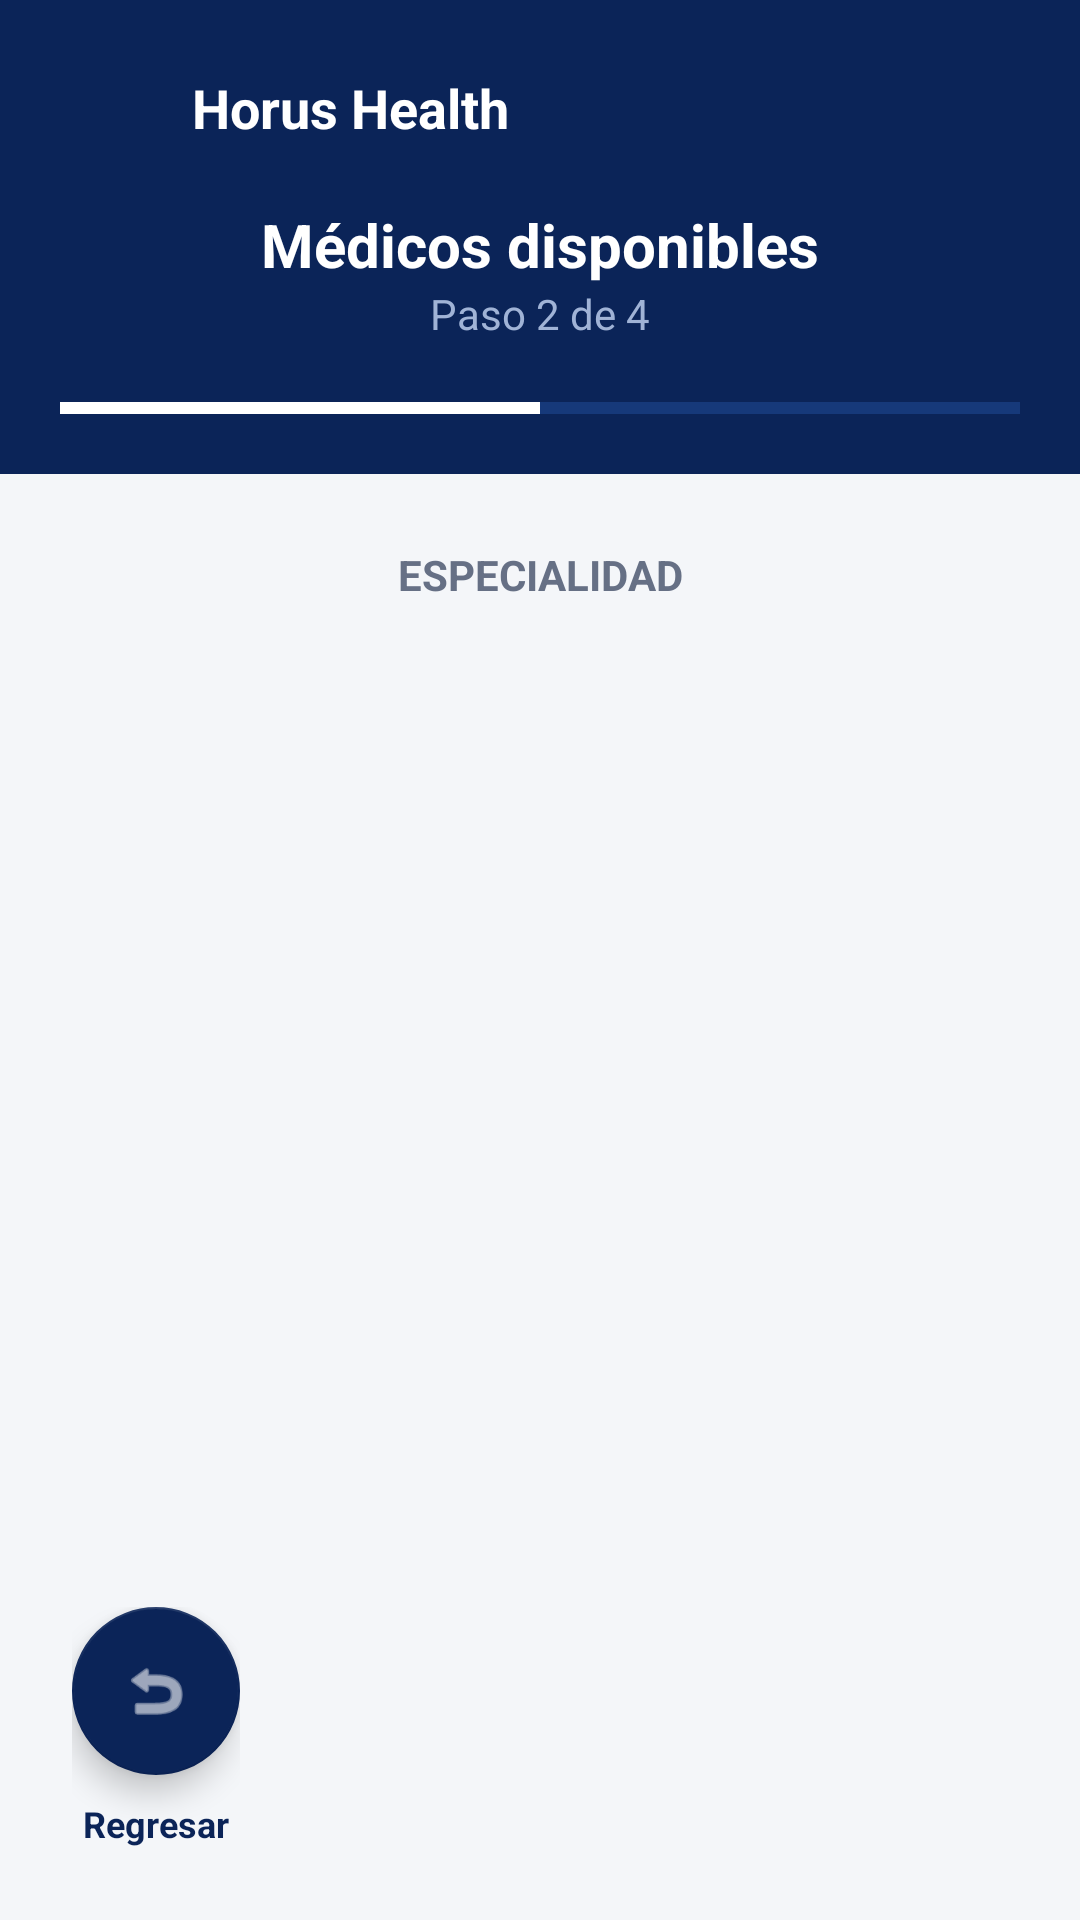

Layout XML and referenced resources for this Android screen:
<!-- AndroidManifest.xml: application theme Theme.HorusHealth -->
<!-- res/layout/step2a_lista_medicos.xml -->
<?xml version="1.0" encoding="utf-8"?>
<RelativeLayout xmlns:android="http://schemas.android.com/apk/res/android"
    xmlns:app="http://schemas.android.com/apk/res-auto"
    android:layout_width="match_parent"
    android:layout_height="match_parent"
    android:background="#F4F6F9">

    <LinearLayout
        android:id="@+id/headerPaso3"
        android:layout_width="match_parent"
        android:layout_height="wrap_content"
        android:background="#0B2458"
        android:orientation="vertical"
        android:padding="20dp">

        <LinearLayout
            android:layout_width="match_parent"
            android:layout_height="wrap_content"
            android:gravity="center_vertical"
            android:orientation="horizontal"
            android:layout_marginBottom="16dp">

            <ImageView
                android:layout_width="32dp"
                android:layout_height="32dp"
                android:layout_marginEnd="12dp"
                android:src="@drawable/logo_horus_sin_titulo" />

            <TextView
                android:layout_width="wrap_content"
                android:layout_height="wrap_content"
                android:text="Horus Health"
                android:textColor="#FFFFFF"
                android:textSize="18sp"
                android:textStyle="bold" />
        </LinearLayout>

        <LinearLayout
            android:layout_width="match_parent"
            android:layout_height="wrap_content"
            android:gravity="center_vertical"
            android:orientation="horizontal">

            <LinearLayout
                android:layout_width="0dp"
                android:layout_height="wrap_content"
                android:layout_weight="1"
                android:gravity="center"
                android:orientation="vertical">
                <TextView
                    android:layout_width="wrap_content"
                    android:layout_height="wrap_content"
                    android:text="Médicos disponibles"
                    android:textColor="#FFFFFF"
                    android:textSize="20sp"
                    android:textStyle="bold" />
                <TextView
                    android:layout_width="wrap_content"
                    android:layout_height="wrap_content"
                    android:text="Paso 2 de 4" android:textColor="#A0B3D6"
                    android:textSize="14sp" />
            </LinearLayout>
        </LinearLayout>

        <LinearLayout
            android:layout_width="match_parent"
            android:layout_height="4dp"
            android:layout_marginTop="20dp"
            android:orientation="horizontal"
            android:weightSum="4">
            <View android:layout_width="0dp" android:layout_height="match_parent" android:layout_weight="2" android:background="#FFFFFF" />
            <View android:layout_width="0dp" android:layout_height="match_parent" android:layout_weight="2" android:background="#16397A" />
        </LinearLayout>
    </LinearLayout>

    <TextView
        android:id="@+id/tvTituloEspecialidad"
        android:layout_width="match_parent"
        android:layout_height="wrap_content"
        android:layout_below="@+id/headerPaso3"
        android:paddingTop="24dp"
        android:paddingBottom="8dp"
        android:textAlignment="center"
        android:text="ESPECIALIDAD"
        android:textColor="#667085"
        android:textSize="14sp"
        android:textStyle="bold" />

    <androidx.recyclerview.widget.RecyclerView
        android:id="@+id/rvMedicos"
        android:layout_width="match_parent"
        android:layout_height="match_parent"
        android:layout_below="@+id/tvTituloEspecialidad"
        android:layout_above="@+id/bottomContainer"
        android:clipToPadding="false"
        android:paddingBottom="16dp" />

    <RelativeLayout
        android:id="@+id/bottomContainer"
        android:layout_width="match_parent"
        android:layout_height="wrap_content"
        android:layout_alignParentBottom="true"
        android:padding="24dp">

        <LinearLayout
            android:layout_width="wrap_content"
            android:layout_height="wrap_content"
            android:layout_alignParentStart="true"
            android:gravity="center"
            android:orientation="vertical">

            <com.google.android.material.floatingactionbutton.FloatingActionButton
                android:id="@+id/btnRegresarCircular"
                android:layout_width="wrap_content"
                android:layout_height="wrap_content"
                android:src="@android:drawable/ic_menu_revert"
                app:backgroundTint="#0B2458"
                app:tint="#FFFFFF"
                app:elevation="6dp"
                android:contentDescription="Regresar" />

            <TextView
                android:layout_width="wrap_content"
                android:layout_height="wrap_content"
                android:layout_marginTop="8dp"
                android:text="Regresar"
                android:textColor="#0B2458"
                android:textSize="12sp"
                android:textStyle="bold" />
        </LinearLayout>

        <LinearLayout
            android:layout_width="wrap_content"
            android:layout_height="wrap_content"
            android:layout_alignParentEnd="true"
            android:gravity="center"
            android:orientation="vertical"/>
    </RelativeLayout>
</RelativeLayout>
<!-- resources referenced by this layout -->
<resources>
  <style name="Theme.HorusHealth" parent="Theme.MaterialComponents.DayNight.NoActionBar" />
</resources>
